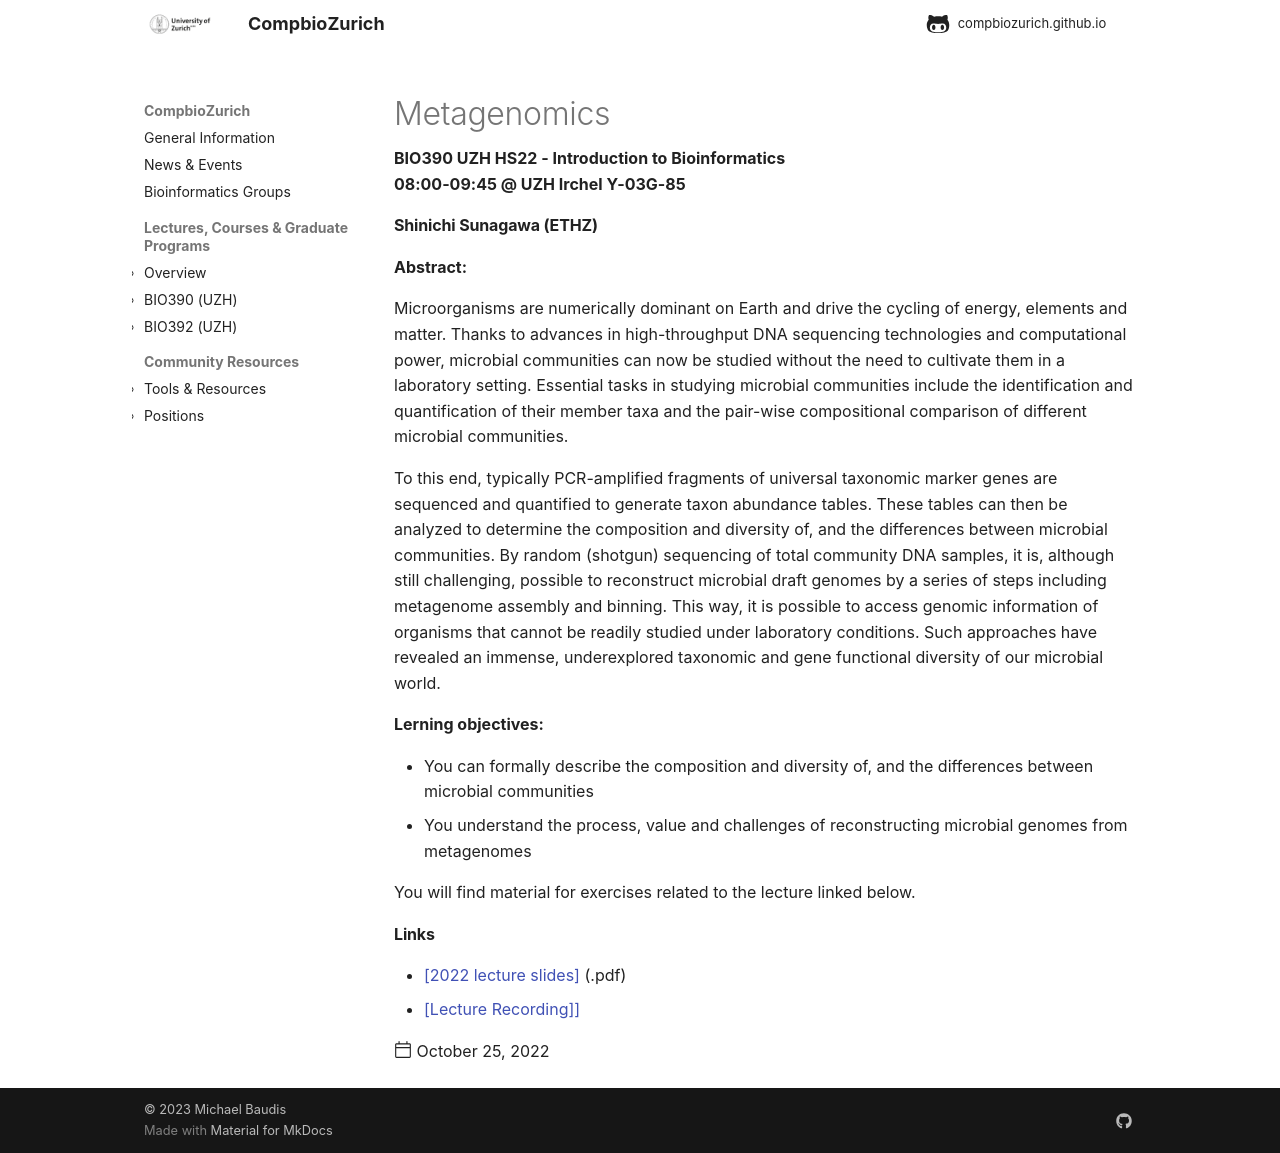

repository: compbiozurich/compbiozurich.github.io · page: teaching/UZH-BIO390/2022/2022-10-25-Shinichi-Sunagawa/index.html · generator: mkdocs

---
template: post.html
title: 'Metagenomics'
description: BIO390 UZH HS22 - Introduction to Bioinformatics</br>08:00-09:45 @ UZH Irchel Y03-G-85
date: 2022-10-25
authors:
  - "@SuShiAtGit"
pdf_file_name:
links:
  - '<a href="https://raw.githubusercontent.com/compbiozurich/UZH-BIO390/main/course-material/2022-10-25___Shinichi-Sunagawa__Metagenomics__UZH-BIO390-HS22-lecture-06.pdf" target="_blank">[2022 lecture slides]</a> (.pdf)'
  - '[[Lecture Recording]](https://uzh.mediaspace.cast.switch.ch/media/Introduction+to+Bioinformatics+-+Lecture+06A+Metagenomics/0_ywnuyc2c)'
---

#### Shinichi Sunagawa (ETHZ)

**Abstract:**

Microorganisms are numerically dominant on Earth and drive the cycling of energy, elements and matter. Thanks to advances in high-throughput DNA sequencing technologies and computational power, microbial communities can now be studied without the need to cultivate them in a laboratory setting. Essential tasks in studying microbial communities include the identification and quantification of their member taxa and the pair-wise compositional comparison of different microbial communities.

<!--more-->

To this end, typically PCR-amplified fragments of universal taxonomic marker genes are sequenced and quantified to generate taxon abundance tables. These tables can then be analyzed to determine the composition and diversity of, and the differences between microbial communities. By random (shotgun) sequencing of total community DNA samples, it is, although still challenging, possible to reconstruct microbial draft genomes by a series of steps including metagenome assembly and binning. This way, it is possible to access genomic information of organisms that cannot be readily studied under laboratory conditions. Such approaches have revealed an immense, underexplored taxonomic and gene functional diversity of our microbial world.

**Lerning objectives:**

- You can formally describe the composition and diversity of, and the differences between microbial communities
- You understand the process, value and challenges of reconstructing microbial genomes from metagenomes

You will find material for exercises related to the lecture linked below.
